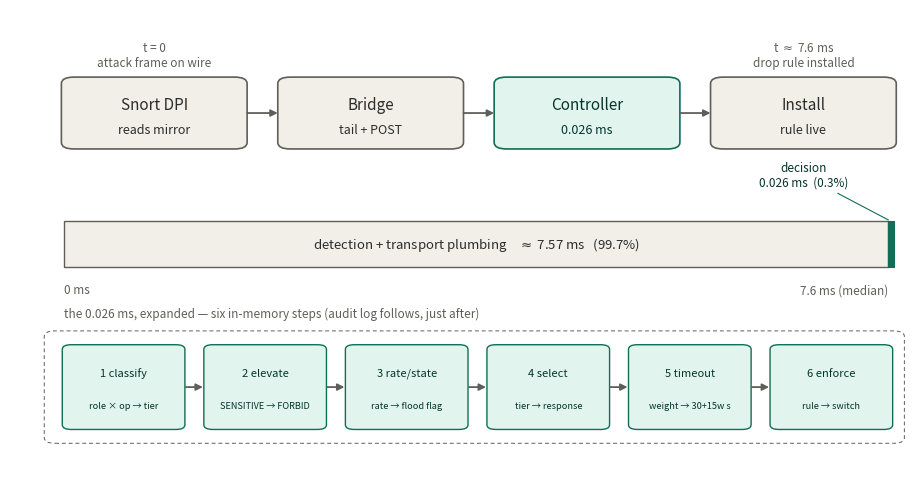

Write Python code to recreate this figure.
#!/usr/bin/env python3
"""Figure: anatomy of the 7.6 ms reaction window (Section 4.6).
Honest split: only the controller decision (0.026 ms) and the total window
(median 7.6 ms) are separately measured; the ~7.57 ms remainder is the aggregate
detection-and-transport plumbing, not timed per stage. Renders fig_reaction_window.png."""
import matplotlib
matplotlib.use("Agg")
import matplotlib.pyplot as plt
from matplotlib.patches import FancyBboxPatch, Rectangle

TEAL_F, TEAL_E, TEAL_T = "#E1F5EE", "#0F6E56", "#04342C"   # measured decision
GRY_F,  GRY_E,  GRY_T  = "#F1EFE8", "#5F5E5A", "#2C2C2A"   # plumbing / neutral

fig, ax = plt.subplots(figsize=(9.2, 4.7))
ax.set_xlim(0, 100); ax.set_ylim(0, 100); ax.axis("off")

def box(x, w, y, h, fill, edge, title, sub, tcol, tsize=11, ssize=9):
    ax.add_patch(FancyBboxPatch((x, y), w, h, boxstyle="round,pad=0.3,rounding_size=1.4",
                                fc=fill, ec=edge, lw=1.2))
    cx = x + w/2
    ax.text(cx, y + h*0.62, title, ha="center", va="center", fontsize=tsize, color=tcol, weight="medium")
    if sub:
        ax.text(cx, y + h*0.26, sub, ha="center", va="center", fontsize=ssize, color=tcol)

def arrow(x1, x2, y):
    ax.annotate("", xy=(x2, y), xytext=(x1, y),
                arrowprops=dict(arrowstyle="-|>", color=GRY_E, lw=1.3))

# --- Row A: stage flow ---
yA, hA = 70, 15
box(6,  20, yA, hA, GRY_F, GRY_E, "Snort DPI", "reads mirror", GRY_T)
box(30, 20, yA, hA, GRY_F, GRY_E, "Bridge", "tail + POST", GRY_T)
box(54, 20, yA, hA, TEAL_F, TEAL_E, "Controller", "0.026 ms", TEAL_T)
box(78, 20, yA, hA, GRY_F, GRY_E, "Install", "rule live", GRY_T)
for x1, x2 in [(26,30),(50,54),(74,78)]:
    arrow(x1, x2, yA + hA/2)
ax.text(16, 90, "t = 0\nattack frame on wire", ha="center", va="center", fontsize=8.5, color=GRY_E)
ax.text(88, 90, "t $\\approx$ 7.6 ms\ndrop rule installed", ha="center", va="center", fontsize=8.5, color=GRY_E)

# --- Row B: proportional bar ---
yB, hB = 44, 10
ax.add_patch(Rectangle((6, yB), 91.4, hB, fc=GRY_F, ec=GRY_E, lw=1.0))
ax.text(51.7, yB + hB/2, "detection + transport plumbing    $\\approx$ 7.57 ms   (99.7%)",
        ha="center", va="center", fontsize=9.5, color=GRY_T)
ax.add_patch(Rectangle((97.4, yB), 0.6, hB, fc=TEAL_E, ec=TEAL_E, lw=0.8))
ax.annotate("decision\n0.026 ms  (0.3%)", xy=(97.7, yB+hB), xytext=(88, 64),
            ha="center", va="center", fontsize=8.5, color=TEAL_T,
            arrowprops=dict(arrowstyle="-", color=TEAL_E, lw=0.8))
ax.text(6, yB-3.5, "0 ms", ha="left", va="top", fontsize=8.5, color=GRY_E)
ax.text(97.4, yB-3.5, "7.6 ms (median)", ha="right", va="top", fontsize=8.5, color=GRY_E)

# --- Row C: the decision, expanded into its six in-memory steps ---
ax.text(6, 34, "the 0.026 ms, expanded — six in-memory steps (audit log follows, just after)",
        ha="left", va="center", fontsize=8.5, color=GRY_E)
ax.add_patch(FancyBboxPatch((4, 6), 95, 24, boxstyle="round,pad=0.2,rounding_size=1.2",
                            fc="none", ec=GRY_E, lw=0.7, linestyle=(0,(4,3))))
steps = [("1 classify", "role × op → tier"), ("2 elevate", "SENSITIVE → FORBID"),
         ("3 rate/state", "rate → flood flag"), ("4 select", "tier → response"),
         ("5 timeout", "weight → 30+15w s"), ("6 enforce", "rule → switch")]
w, gap, x0 = 13.2, 2.5, 6.0
xs = [x0 + i*(w+gap) for i in range(6)]
for x, (t, s) in zip(xs, steps):
    ax.add_patch(FancyBboxPatch((x, 9), w, 18, boxstyle="round,pad=0.2,rounding_size=1.0",
                                fc=TEAL_F, ec=TEAL_E, lw=1.0))
    ax.text(x + w/2, 21, t, ha="center", va="center", fontsize=8, color=TEAL_T, weight="medium")
    ax.text(x + w/2, 14, s, ha="center", va="center", fontsize=6.6, color=TEAL_T)
for i in range(5):
    arrow(xs[i] + w, xs[i+1], 18)

fig.subplots_adjust(left=0.01, right=0.99, top=0.99, bottom=0.01)
fig.savefig("fig_reaction_window.png", dpi=200, bbox_inches="tight", facecolor="white")
print("wrote fig_reaction_window.png")
